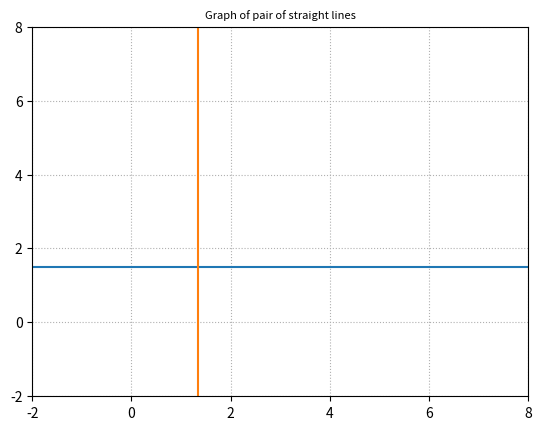
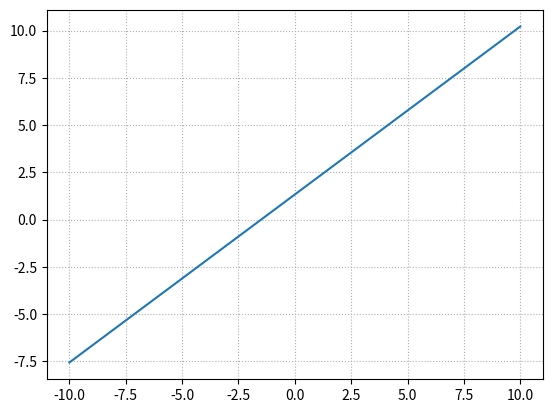

The script that saved these images, in order:
import matplotlib.pyplot as plt
import numpy as np


x = np.linspace(-10,10,500)
y_1 = 0*x+3/2
y_2 = 0*x+4/3
plt.figure(1)
plt.plot(x,x*0+1.5)
plt.plot(x*0+4/3,x)
plt.grid(linestyle='dotted')
plt.xlim(-2,8)
plt.ylim(-2,8)

plt.title('Graph of pair of straight lines', fontsize=8)
plt.figure(2)
plt.plot(x,(12+8*x)/9)
plt.grid(linestyle='dotted')

plt.show()
#plt.savefig("two_straight_lines_intersection_point_01.png", bbox_inches='tight')
